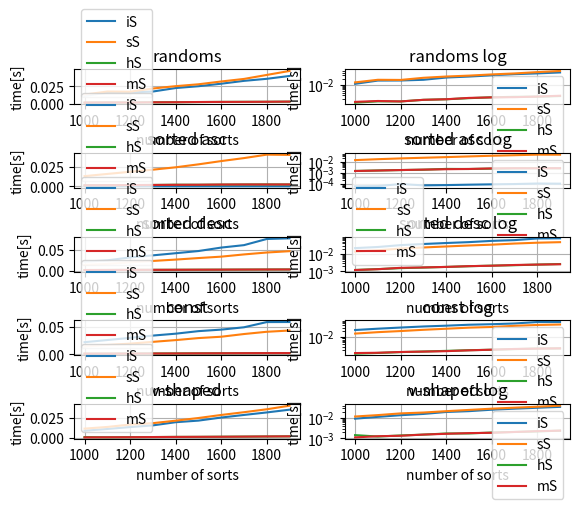

This chart was generated by the following Python code:
import random
import time
from enum import Enum
import numpy as np
import matplotlib . pyplot as plot


#############################sorts#############################

#Insertion Sort
def iS(arr):
    # Traverse through 1 to len(arr)
    for i in range(1, len(arr)):
        key = arr[i]

        # Move elements of arr[0..i-1], that are
        # greater than key, to one position ahead
        # of their current position
        j = i - 1
        while j >= 0 and key < arr[j]:
            arr[j + 1] = arr[j]
            j -= 1
        arr[j + 1] = key

# Selection Sort
def sS(arr):
# Traverse through all array elements
    for i in range(len(arr)):

        # Find the minimum element in remaining
        # unsorted array
        min_idx = i
        for j in range(i + 1, len(arr)):
            if arr[min_idx] > arr[j]:
                min_idx = j

        # Swap the found minimum element with
        # the first element
        arr[i], arr[min_idx] = arr[min_idx], arr[i]

# Heap Sort (auxiliary function)
def heapify(arr, N, i):
    largest = i  # Initialize largest as root
    l = 2 * i + 1  # left = 2*i + 1
    r = 2 * i + 2  # right = 2*i + 2

    # See if left child of root exists and is
    # greater than root
    if l < N and arr[largest] < arr[l]:
        largest = l

    # See if right child of root exists and is
    # greater than root
    if r < N and arr[largest] < arr[r]:
        largest = r

    # Change root, if needed
    if largest != i:
        arr[i], arr[largest] = arr[largest], arr[i]  # swap

        # Heapify the root.
        heapify(arr, N, largest)

# Heap Sort (main hS function)
def hS(arr):
    N = len(arr)

    # Build a maxheap.
    for i in range(N // 2 - 1, -1, -1):
        heapify(arr, N, i)

    # One by one extract elements
    for i in range(N - 1, 0, -1):
        arr[i], arr[0] = arr[0], arr[i]  # swap
        heapify(arr, i, 0)

# Merge Sort
def mS(arr):
    if len(arr) > 1:
  
         # Finding the mid of the array
        mid = len(arr)//2
  
        # Dividing the array elements
        L = arr[:mid]
  
        # into 2 halves
        R = arr[mid:]
  
        # Sorting the first half
        mS(L)
  
        # Sorting the second half
        mS(R)
  
        i = j = k = 0
  
        # Copy data to temp arrays L[] and R[]
        while i < len(L) and j < len(R):
            if L[i] <= R[j]:
                arr[k] = L[i]
                i += 1
            else:
                arr[k] = R[j]
                j += 1
            k += 1
  
        # Checking if any element was left
        while i < len(L):
            arr[k] = L[i]
            i += 1
            k += 1
  
        while j < len(R):
            arr[k] = R[j]
            j += 1
            k += 1

#############################usage functions#############################

#just separation from other entitis
def programStart():
    for i in range(4):
        print("---program start---")


#enum for sorts
class aSort(Enum):
    iS = 1
    sS = 2
    hS = 3
    mS = 4

#filling tab
def tabFill(arr, l=10, v=1, rand = True):
    if rand == True: # filling with randoms
        for i in range(0, l): #packing tab
            arr.append(random.randrange(1, v)) #from 1 to valuemax
    else:
        for i in range(0, l): #packing tab 
            arr.append(v)   


#function measuring time of actions in parameters
def mTime(arr, sort: aSort):
    if sort == aSort.iS:
        start_time = time.time()
        iS(arr.copy())
        stop_time = time.time() - start_time

    elif sort == aSort.sS:
        start_time = time.time()
        sS(arr.copy())
        stop_time = time.time() - start_time

    elif sort == aSort.hS:
        start_time = time.time()
        hS(arr.copy())
        stop_time = time.time() - start_time

    elif sort == aSort.mS:
        start_time = time.time()
        hS(arr.copy())
        stop_time = time.time() - start_time    

    else:
        print("bad sort")
        return 0
    return stop_time


#dividing resuilts for smaller tabs
def divresults(res, viS, vsS, vhS, vmS):
    for i in res:
        viS.append(i[0])
        vsS.append(i[1])
        vhS.append(i[2])
        vmS.append(i[3])

#clearing
def aClear(r, res, viS, vsS, vhS, vmS, vTime):
    del res
    del viS 
    del vsS
    del vhS
    del vmS
    del vTime
    del r

#making graphs
def plotting(viS,vsS,vhS,vmS,vTime, num, title):
    plotnumber = 0 + num #for graphs arrangement
    #linear
    plot.subplot(9, 2, plotnumber)
    plot.plot(vTime, viS, vTime, vsS, vTime, vhS, vTime, vmS)
    plot.title(title)
    plot.xlabel('number of sorts')
    plot.ylabel('time[s]')
    plot.legend([ "iS","sS","hS","mS",])
    plot.grid(True)

    #logarithm
    plot.subplot(9,2,plotnumber + 1)
    plot.plot(vTime, viS, vTime, vsS, vTime, vhS, vTime, vmS)
    plot.yscale('log')
    plot.title(str(title + ' log'))
    plot.xlabel('number of sorts')
    plot.ylabel('time[s]')
    plot.legend([ "iS","sS","hS","mS",])
    plot.grid(True) 
    

#generating v-shaped
def vSFillTab(l, low_num_tabs):
    for i in range(1,low_num_tabs,2):
        l.append(i)
        l.insert(0, i+1)

#updating v-shaped
def vSAddToTab(l, step):
     step = int(step/2)
     for i in range(step):
        first_num = l[0]
        l.append(first_num+1)
        l.insert(0, first_num + 2)



############################# main #############################

def main():
    programStart()
    

    #array settings
    r = []
    #l = 5000 #length of array  # overwritten by 
    v = 150 #max value in array

    
    #loop of 1 sort settings
    startValue = 1000 #750 
    endValue = 2000 #3000
    step = 100 #2  #50
    plot.figure()


    #bufored times
    results = []
    viS = []
    vsS = []
    vhS = []
    vmS = []
    vTime = []

    tabFill(r, startValue, v)
    print("startValue: ", startValue, " endValue: ", endValue, " with step: ", step)

    ######## for random ##########
    for i in range(startValue, endValue, step):
        vTime.append(i) #making y dimmension for plot
        iResults = [] #iteration results in form [iS, sS, hS, mS]
        tabFill(r, step, v) #increasing list size by quant. of step random elements
        print("Filling, len of arr: ", len(r), " of ", endValue)

        for sort in (aSort):
            #print(sort.value, "-", sort)
            t = mTime(r, sort)
            #print(sort.name,"  %s seconds " % (t))
            iResults.append(t)
        results.append(iResults.copy())
        
        iResults.clear()

        print("end of this iteration \n")
    #print(results)

    divresults(results, viS, vsS, vhS, vmS)
    
    plotting(viS,vsS,vhS,vmS,vTime, 1, "randoms")


    aClear(r, results, viS, vsS, vhS, vmS, vTime)




    ######## for sorted asc ##########
    r = []
    results = []
    viS = []
    vsS = []
    vhS = []
    vmS = []
    vTime = []
    tabFill(r, startValue, v)
    print("startValue: ", startValue, " endValue: ", endValue, " with step: ", step)

    for i in range(startValue, endValue, step):
        vTime.append(i)
        iResults = []
        tabFill(r, step, v)
        print("Filling, len of arr: ", len(r), " of ", endValue)
        mS(r) #here's the difference
        for sort in (aSort):
            #print(sort.value, "-", sort)
            t = mTime(r, sort)
            #print(sort.name,"  %s seconds " % (t))
            iResults.append(t)
        results.append(iResults.copy())
        
        iResults.clear()

        print("end of this iteration \n")

    divresults(results, viS, vsS, vhS, vmS)

    plotting(viS,vsS,vhS,vmS,vTime, 5, "sorted asc")

    aClear(r, results, viS, vsS, vhS, vmS, vTime)

######## for sorted desc ##########
    r = []
    results = []
    viS = []
    vsS = []
    vhS = []
    vmS = []
    vTime = []
    tabFill(r, startValue, v)
    print("startValue: ", startValue, " endValue: ", endValue, " with step: ", step)

    for i in range(startValue, endValue, step):
        vTime.append(i)
        iResults = []
        tabFill(r, step, v)
        print("Filling, len of arr: ", len(r), " of ", endValue)
        r.sort(reverse=True) #and here's the difference
        for sort in (aSort):
            #print(sort.value, "-", sort)
            t = mTime(r, sort)
            #print(sort.name,"  %s seconds " % (t))
            iResults.append(t)
        results.append(iResults.copy())
        
        iResults.clear()

        print("end of this iteration \n")

    divresults(results, viS, vsS, vhS, vmS)

    plotting(viS,vsS,vhS,vmS,vTime, 9, "sorted desc")

    aClear(r, results, viS, vsS, vhS, vmS, vTime)

######## for const ##########
    r = []
    results = []
    viS = []
    vsS = []
    vhS = []
    vmS = []
    vTime = []
    tabFill(r, startValue, v)
    print("startValue: ", startValue, " endValue: ", endValue, " with step: ", step)

    for i in range(startValue, endValue, step):
        vTime.append(i)
        iResults = []
        tabFill(r, step, v, False)
        print("Filling, len of arr: ", len(r), " of ", endValue)
        r.sort(reverse=True) #and here's the difference
        for sort in (aSort):
            #print(sort.value, "-", sort)
            t = mTime(r, sort)
            #print(sort.name,"  %s seconds " % (t))
            iResults.append(t)
        results.append(iResults.copy())
        
        iResults.clear()

        print("end of this iteration \n")

    divresults(results, viS, vsS, vhS, vmS)

    plotting(viS,vsS,vhS,vmS,vTime, 13, "const")

    aClear(r, results, viS, vsS, vhS, vmS, vTime)

######## for v-shaped ##########

    r = []
    results = []
    viS = []
    vsS = []
    vhS = []
    vmS = []
    vTime = []
    vSFillTab(r, startValue)
    print("startValue: ", startValue, " endValue: ", endValue, " with step: ", step)
    for i in range(startValue, endValue, step):
        vTime.append(i)
        iResults = []
        for sort in (aSort):
            #print(sort.value, "-", sort)
            t = mTime(r, sort)
            #print(sort.name,"  %s seconds " % (t))
            iResults.append(t)
        results.append(iResults.copy())
        
        iResults.clear()
        print("Filling, len of arr: ", len(r), " of ", endValue)
        vSAddToTab(r, step)

    divresults(results, viS, vsS, vhS, vmS)

    plotting(viS,vsS,vhS,vmS,vTime, 17, "v-shaped")

    aClear(r, results, viS, vsS, vhS, vmS, vTime)




    plot.show()

if __name__ == "__main__":
    main()

